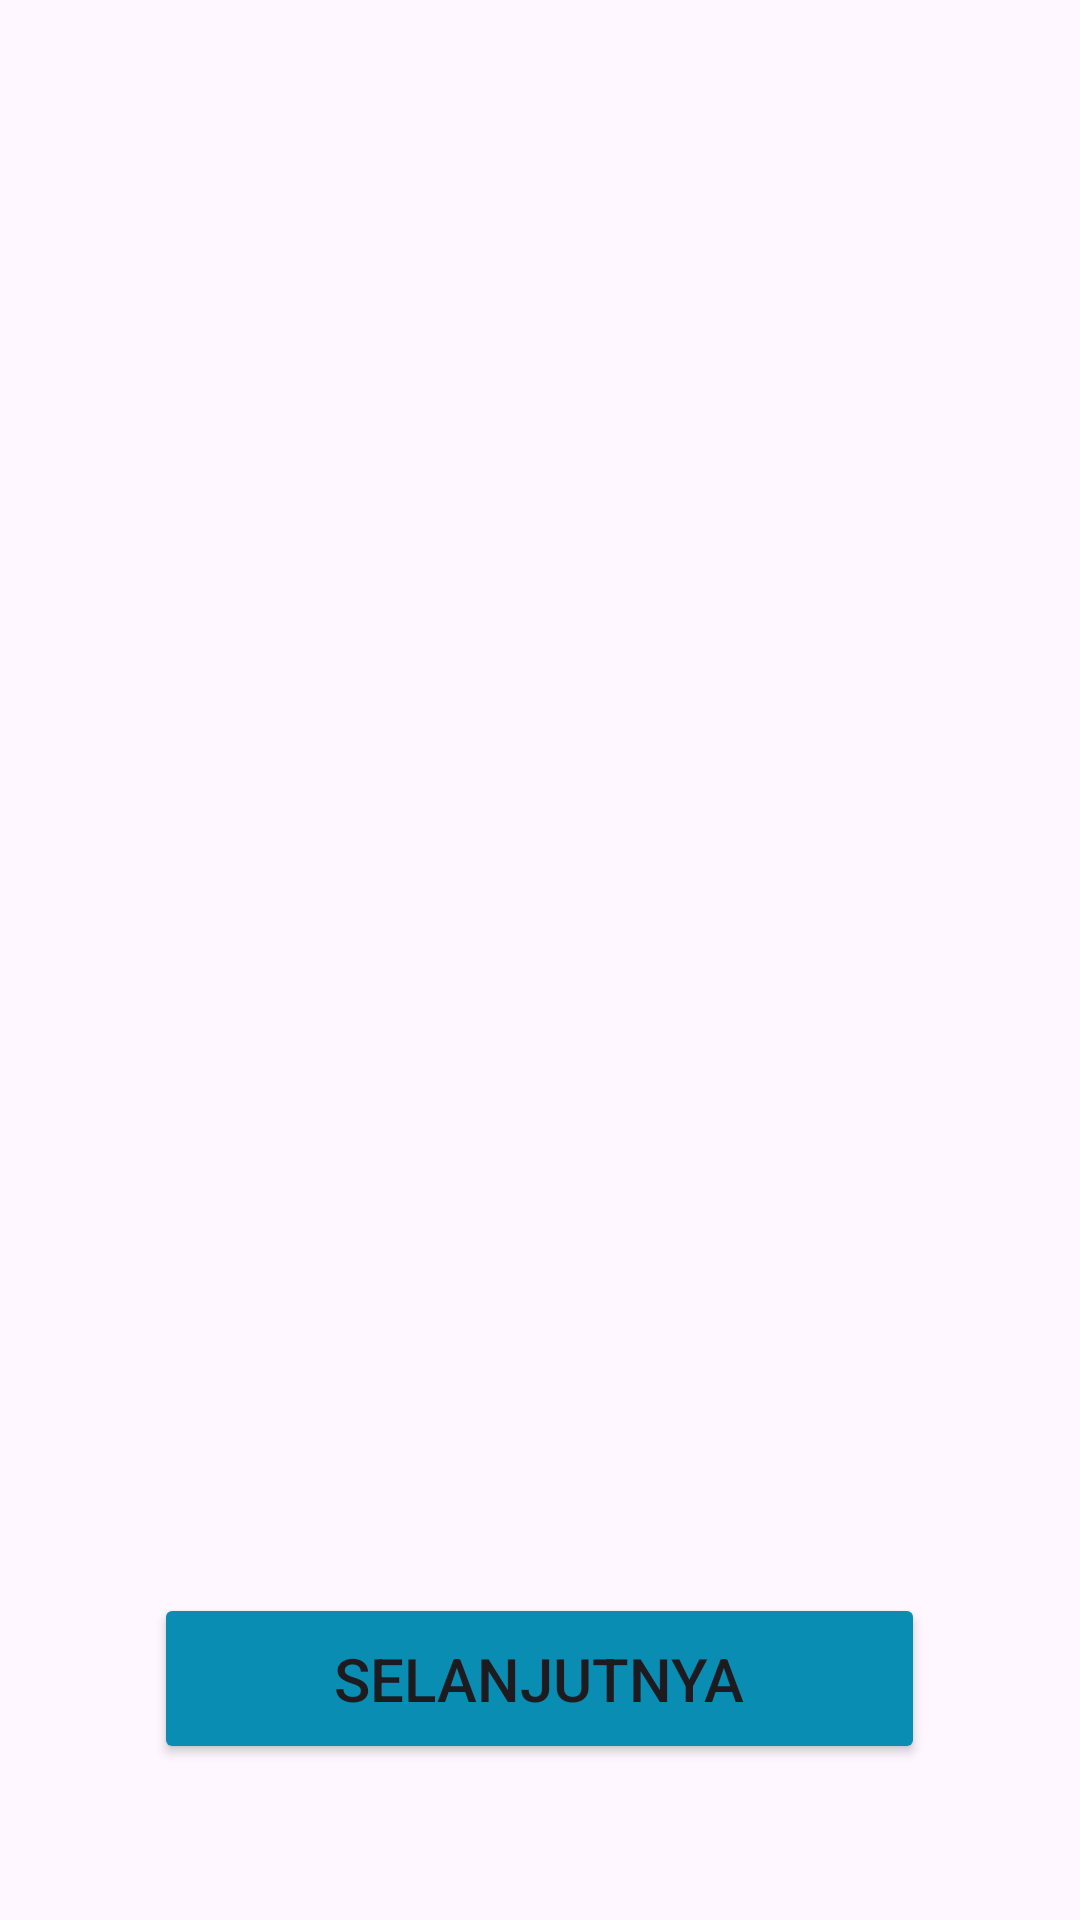

Here is an Android app screen rendered from its layout file. Give the layout XML and the strings, colors and styles it references.
<!-- AndroidManifest.xml: application theme Theme.Molita -->
<!-- res/layout/activity_slider.xml -->
<androidx.constraintlayout.widget.ConstraintLayout
    xmlns:android="http://schemas.android.com/apk/res/android"
    xmlns:app="http://schemas.android.com/apk/res-auto"
    android:layout_width="match_parent"
    android:layout_height="match_parent"
    android:fitsSystemWindows="true"
    android:orientation="vertical">

    
    <androidx.viewpager2.widget.ViewPager2
        android:id="@+id/viewPager"
        android:layout_width="match_parent"
        android:layout_height="0dp"
        android:layout_weight="1"
        app:layout_constraintBottom_toTopOf="@+id/dotsLayout"
        app:layout_constraintEnd_toEndOf="parent"
        app:layout_constraintStart_toStartOf="parent"
        app:layout_constraintTop_toTopOf="parent" />

    
    <LinearLayout
        android:layout_marginBottom="20dp"
        android:id="@+id/dotsLayout"
        android:layout_width="wrap_content"
        android:layout_height="wrap_content"
        android:layout_gravity="center"
        android:orientation="horizontal"
        app:layout_constraintBottom_toTopOf="@+id/btnNext"
        app:layout_constraintEnd_toEndOf="parent"
        app:layout_constraintStart_toStartOf="parent" />

    
    <Button
        android:id="@+id/btnNext"
        android:layout_width="wrap_content"
        android:layout_height="wrap_content"
        android:layout_gravity="center"
        android:layout_marginBottom="52dp"
        android:paddingHorizontal="60dp"
        android:paddingVertical="15dp"
        android:textSize="20dp"
        android:text="Selanjutnya"
        android:backgroundTint="@color/primaryOne"
        app:layout_constraintBottom_toBottomOf="parent"
        app:layout_constraintEnd_toEndOf="parent"
        app:layout_constraintHorizontal_bias="0.498"
        app:layout_constraintStart_toStartOf="parent" />

</androidx.constraintlayout.widget.ConstraintLayout>
<!-- resources referenced by this layout -->
<resources>
  <color name="primaryOne">#098DB3</color>
  <style name="Theme.Molita" parent="Base.Theme.Molita" />
  <style name="Base.Theme.Molita" parent="Theme.Material3.DayNight.NoActionBar">
          
          
      </style>
</resources>
